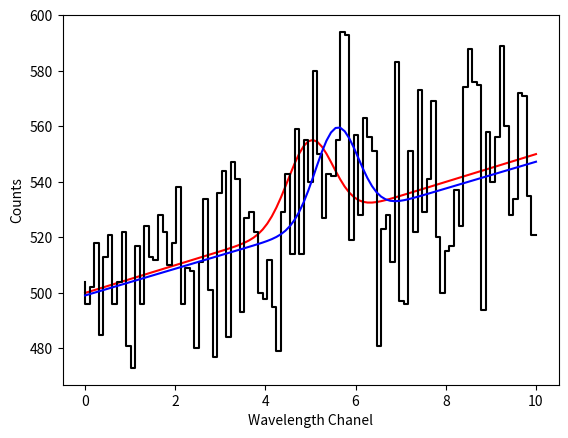
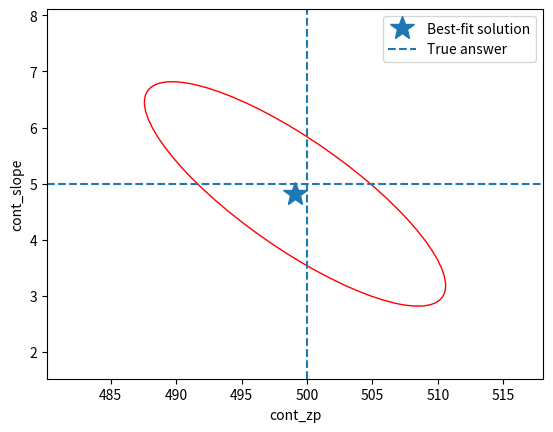

Reproduce these figures in Python, in order. (Note: this script raises an exception after producing the figures.)
import numpy as np
# Start by defining some parameters. Change these if you like!
cont_zp = 500.0   # value at 0
cont_slope = 5.0  # change in continuum per channel 
amplitude = 30.0 # peak of the line
width = 0.5       # Width of the line
center = 5.0      # location of the line

# Next, a grid of wavelength channels (assumed to have no uncertainty)
wave = np.linspace(0,10,100)
# The 'true' observations
flux = amplitude*np.exp(-0.5*np.power(wave-center,2)/width**2)+ \
       cont_zp + + cont_slope*wave
# The actual observations = true observations + Poisson noise
obs_flux = np.random.poisson(flux)

%matplotlib inline
import matplotlib.pyplot as plt
fig,ax = plt.subplots(1)
ax.plot(wave, flux, 'r-')
ax.step(wave, obs_flux, color='k')
ax.set_xlabel('Wavelength Chanel')
ax.set_ylabel('Counts')

def model(x, cont, slope, amp, center, width):
    model = amp*np.exp(-0.5*np.power(x-center,2)/width**2) + cont + slope*x
    return model

from scipy.optimize import curve_fit
popt,pcov = curve_fit(model, wave, obs_flux, p0=(425.,0.0,80.,4.5,1.0), sigma=np.sqrt(obs_flux))
print(popt)
err = np.sqrt(np.diag(pcov))
print(err)

ax.plot(wave, model(wave, *popt), 'b-')  # Note:  *popt is a python parameter substitution trick
fig

pcor = pcov/np.outer(err,err)     # outer() does outer-multiplication
for i in range(pcor.shape[0]):
  for j in range(pcor.shape[1]):
    print("{:5.2f} ".format(pcor[i,j]), end='')
  print()

from matplotlib.patches import Ellipse
#from matplotlib.pyplot import gca,show,xlim,ylim,legend,axvline,axhline
eigval,eigvec = np.linalg.eigh(pcov[0:2,0:2])
if eigval[0]<eigval[1]:   # make sure eigvals are reverse-sorted
    eigval = eigval[::-1]
    eigvec = eigvec[:,::-1]
# eigvec is 2X2 matrix, each eigenvector is a column. Compute angle of 
# first vector which will be the major axis of the ellipse
theta = 180.0/np.pi*np.arctan2(eigvec[1,0],eigvec[0,0])
# The full width and height of the 68% error ellipse is 
# 2*sqrt(eigval)*sqrt(s), where for 5 degrees of freedom, s = 5.9
width,height = 2*np.sqrt(eigval)*np.sqrt(5.9)
fig,ax = plt.subplots(1)
ax.plot([popt[0]],[popt[1]], "*", ms=18, label="Best-fit solution")
ell = Ellipse(xy=[popt[0],popt[1]], width=width, height=height, angle=theta,
              fc='None', ec='red')
ax.add_artist(ell)
# Show the real answer:
ax.axhline(cont_slope, linestyle='--', label="True answer")
ax.axvline(cont_zp, linestyle='--')
ax.set_xlabel('cont_zp')
ax.set_ylabel('cont_slope')
# Set some reasonable limits
ax.set_xlim(popt[0]-4*err[0],popt[0]+4*err[0])
ax.set_ylim(popt[1]-4*err[1],popt[1]+4*err[1])
ax.legend(numpoints=1)

from astropy.modeling import models
line = models.Gaussian1D(amplitude=80., mean=4.5, stddev=1.0)
continuum = models.Linear1D(slope=0.0, intercept=425.)
model = line + continuum
print(model.parameters)

print(model(wave))

from astropy.modeling import fitting
fitter = fitting.LevMarLSQFitter()
fitmodel = fitter(model, wave, obs_flux)
print(fitmodel.parameters)

fig,ax = plt.subplots(1)
ax.plot(wave, flux, 'r-')
ax.step(wave, obs_flux, color='k')
ax.set_xlabel('Wavelength Chanel')
ax.set_ylabel('Counts')
ax.plot(wave, fitmodel(wave), 'b-')

print(fitmodel)

fitmodel.mean_0.fixed = True
fitmodel.mean_0.value = center
fitmodel.amplitude_0.min = 0
newmodel = fitter(fitmodel, wave, obs_flux)
print(newmodel)
ax.plot(wave, newmodel(wave), '-g')
fig